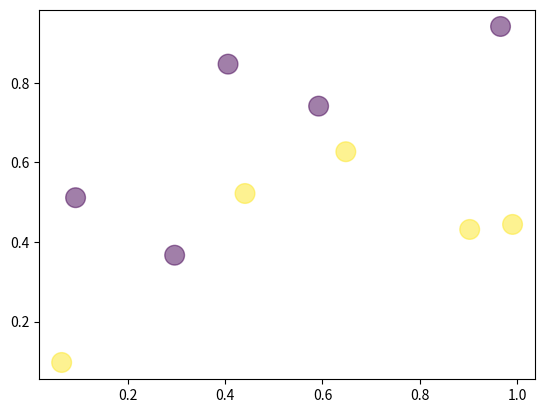

The script that saved this image: (Note: this script raises an exception after producing the figure.)
#!/usr/bin/python3
# My code was written for Python 3 and may (it does) have issues with Python 2

import numpy as np
import matplotlib.pyplot as plt
import random

def prob2():
    print('Problem 2, Part 1')
    numPoints = 10
    dataX = np.random.rand(numPoints)
    dataY = np.random.rand(numPoints)
    dataZ = np.random.random_integers(0, 1, numPoints) * 2 - 1
    plt.scatter(dataX, dataY, s = 64 * np.pi, c = dataZ, alpha = 0.5)
    plt.show()
    data = list(zip(dataX, dataY, dataZ))
    print(data)
    
    print('Problem 2, Part 2')
    # Now look at a large number of possible decision lines
    verticalPixels = 512
    horizontalPixels = verticalPixels // 2
    heatmap = np.zeros((horizontalPixels, verticalPixels))
    for w1 in np.linspace(-1, 1, verticalPixels):
        for w2 in np.linspace(0, 1, horizontalPixels):
            if w1 == 0.0 and w2 == 0.0:
                # A bad decision line
                continue
            (b, cost) = optimizeBoas(data, [w1, w2])
            hPos = np.int(w2 * (horizontalPixels - 1) + 1e-4)
            vPos = np.int(((w1 + 1) * (verticalPixels - 1)) / 2 + 1e-4)
            heatmap[hPos][vPos] = cost
    plt.clf()
    extents = [0, 1, -1, 1]
    plt.imshow(heatmap.T, extent = extents)
    plt.show()

def optimizeBoas(data, decisionLine):
    # We can simplify the determination of the boas number by
    # determining the order of the points as seen by a sweep of the decision line
    # The dot product of the points positions with the vector perpendicular
    # to the decision line will give us such an order
    # This will allow us to use a dynamic programming algorithm
    # to compute the optimal boas number for this
    # decision line in O(n log(n)) time, which is equivalent to our 1D case.
    perpDir = [-decisionLine[1], decisionLine[0]]
    dataOrder = sorted([(i, data[i][0] * perpDir[0] + data[i][1] * perpDir[1])
                        for i in range(len(data))],
                       key = lambda d: d[1])
    totalPluses = sum(1 for d in data if d[2] == 1)
    totalMinuses = sum(1 for d in data if d[2] == -1)
    # The minimum index will point to the point containing the decision line
    # We will define points one the decision line as being on the minus side
    minCostIndex = -1
    minWrong = totalMinuses
    prevWrong = minWrong
    for k in range(1, len(data)):
        point = data[dataOrder[k][0]]
        curWrong = prevWrong
        if point[2] == -1:
            curWrong -= 1
        else:
            curWrong += 1
        if curWrong < minWrong:
            minCostIndex = k
            minWrong = curWrong
        prevWrong = curWrong
    # Now we have the point containing the decision line,
    # so we can compute the Boas number
    point = None
    if minCostIndex >= 0:
        point = data[minCostIndex]
    else:
        # If the minCostIndex is beyond all of the points,
        # look at the first point and determine the Boas number from that
        point = data[dataOrder[0][0]]
    b = -point[0] * decisionLine[0] - point[1] * decisionLine[1]
    # Perturb Boas number to make it automatically satisfy the minimum requirement
    epsilon = 1e-9
    if minCostIndex == -1:
        # Perturb b so the point is in the plus side
        b += epsilon
    else:
        # Perturb b so the point is in the minus side
        b -= epsilon
    return (b, minWrong)

if __name__ == '__main__':
    random.seed()
    prob2()
